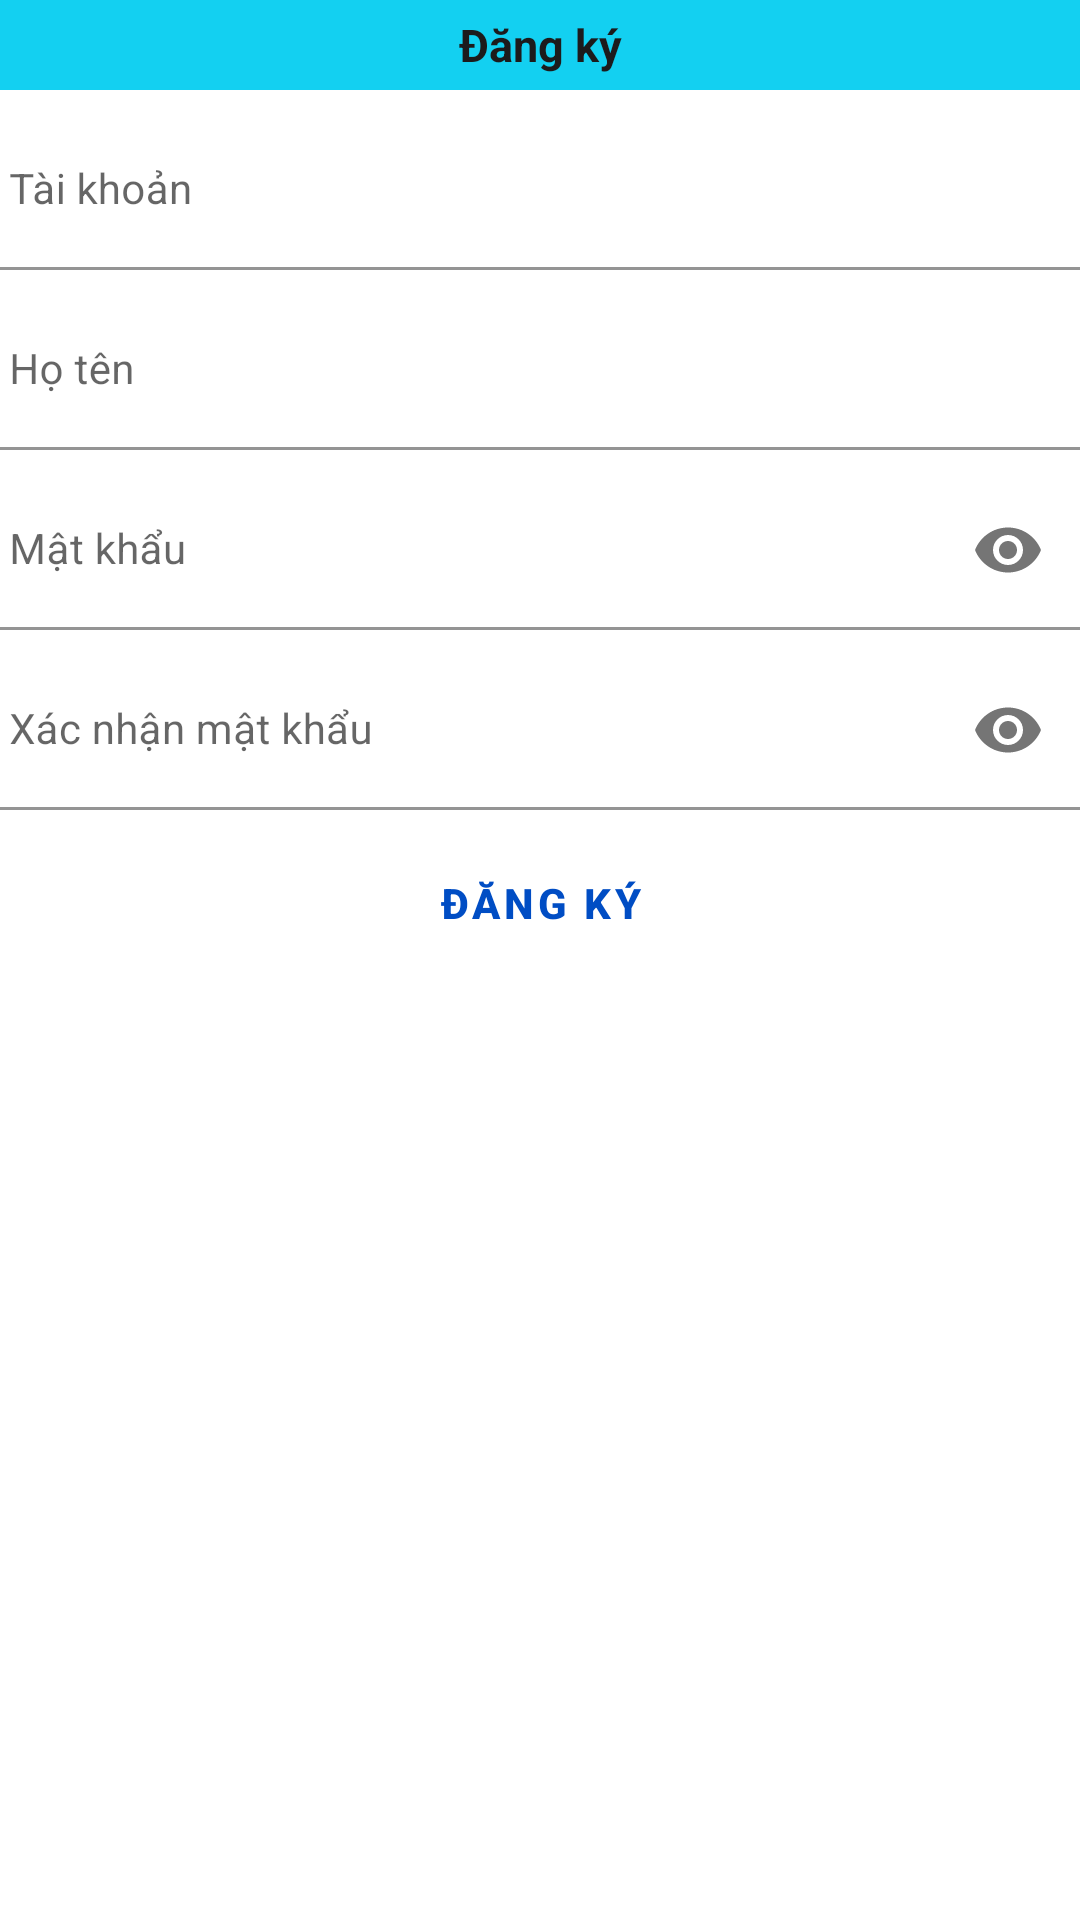

This screen was rendered from an Android layout file. Write that file and the resources it references.
<!-- AndroidManifest.xml: application theme Theme.ChiaSeBaiViet -->
<!-- res/layout/dangky.xml -->
<?xml version="1.0" encoding="utf-8"?>
<LinearLayout xmlns:android="http://schemas.android.com/apk/res/android"
    android:layout_width="match_parent"
    android:layout_height="match_parent"
    xmlns:app="http://schemas.android.com/apk/res-auto"
    android:orientation="vertical">
    <TextView
        style="@style/TitleStyle"
        android:text="Đăng ký" />
    <com.google.android.material.textfield.TextInputLayout
        android:id="@+id/layout_taikhoan"
        android:layout_width="match_parent"
        android:layout_height="wrap_content"
        android:layout_marginTop="7dp"
        app:startIconDrawable="@drawable/ic_account_circle_24dp"
        app:endIconMode="clear_text" >
        <com.google.android.material.textfield.TextInputEditText
            android:id="@+id/edt_taikhoan"
            style="@style/TextStyle"
            android:background="@color/white"
            android:textColor="#0000FF"
            android:hint="Tài khoản" />
    </com.google.android.material.textfield.TextInputLayout>
    <com.google.android.material.textfield.TextInputLayout
        android:id="@+id/layout_hoten"
        android:layout_width="match_parent"
        android:layout_height="wrap_content"
        android:layout_marginTop="7dp"
        app:startIconDrawable="@drawable/ic_account_circle_24dp"
        app:endIconMode="clear_text" >
        <com.google.android.material.textfield.TextInputEditText
            android:id="@+id/edt_hoten"
            style="@style/TextStyle"
            android:background="@color/white"
            android:textColor="#0000FF"
            android:hint="Họ tên" />
    </com.google.android.material.textfield.TextInputLayout>
    <com.google.android.material.textfield.TextInputLayout
        android:id="@+id/layout_matkhau"
        android:layout_width="match_parent"
        android:layout_height="wrap_content"
        android:layout_marginTop="7dp"
        app:startIconDrawable="@drawable/ic_password_24dp"
        app:endIconMode="password_toggle" >
        <com.google.android.material.textfield.TextInputEditText
            android:id="@+id/edt_matkhau"
            style="@style/TextStyle"
            android:background="@color/white"
            android:textColor="#0000FF"
            android:hint="Mật khẩu"
            android:inputType="textPassword"/>
    </com.google.android.material.textfield.TextInputLayout>
    <com.google.android.material.textfield.TextInputLayout
        android:id="@+id/layout_xacnhanmatkhau"
        android:layout_width="match_parent"
        android:layout_height="wrap_content"
        android:layout_marginTop="7dp"
        app:startIconDrawable="@drawable/ic_password_24dp"
        app:endIconMode="password_toggle" >
        <com.google.android.material.textfield.TextInputEditText
            android:id="@+id/edt_xacnhanmatkhau"
            style="@style/TextStyle"
            android:background="@color/white"
            android:textColor="#0000FF"
            android:hint="Xác nhận mật khẩu"
            android:inputType="textPassword"/>
    </com.google.android.material.textfield.TextInputLayout>
    <Button
        android:id="@+id/btn_dangky"
        style="@style/ButtonStyle"
        android:layout_gravity="center"
        android:layout_marginTop="7dp"
        android:onClick="KiemTraDangKy"
        android:text="Đăng ký" />
</LinearLayout>
<!-- resources referenced by this layout -->
<resources>
  <color name="white">#FFFFFFFF</color>
  <style name="ButtonStyle" parent="@style/Widget.MaterialComponents.Button.OutlinedButton">
          <item name="android:layout_width">wrap_content</item>
          <item name="android:layout_height">wrap_content</item>
          <item name="android:textStyle">bold</item>
          <item name="marginHorizontal">5dp</item>
          <item name="strokeColor">@color/primary</item>
          <item name="backgroundTint">@color/white</item>
          <item name="android:textColor">@color/primary</item>
          <item name="android:layout_centerHorizontal">true</item>
      </style>
  <style name="TextStyle" parent="@android:style/TextAppearance.Small">
          <item name="android:layout_width">match_parent</item>
          <item name="android:layout_height">wrap_content</item>
          <item name="android:paddingLeft">3dp</item>
      </style>
  <style name="TitleStyle" parent="@android:style/TextAppearance.Small">
          <item name="android:layout_width">match_parent</item>
          <item name="android:layout_height">30dp</item>
          <item name="android:gravity">center</item>
          <item name="android:background">#13D0F1</item>
          <item name="android:textColor">#1C1B1C</item>
          <item name="android:textStyle">bold</item>
          <item name="android:textSize">15sp</item>
      </style>
  <style name="Theme.ChiaSeBaiViet" parent="Theme.MaterialComponents.DayNight.DarkActionBar">
          
          <item name="colorPrimary">@color/primary</item>
          <item name="colorPrimaryVariant">@color/purple_700</item>
          <item name="colorOnPrimary">@color/white</item>
          
          <item name="colorSecondary">@color/teal_200</item>
          <item name="colorSecondaryVariant">@color/teal_700</item>
          <item name="colorOnSecondary">@color/black</item>
          
          <item name="android:statusBarColor">?attr/colorPrimaryVariant</item>
  
          
      </style>
  <color name="primary">#FF004DC4</color>
  <color name="purple_700">#FF3700B3</color>
  <color name="teal_200">#FF03DAC5</color>
  <color name="teal_700">#FF018786</color>
  <color name="black">#FF000000</color>
</resources>
